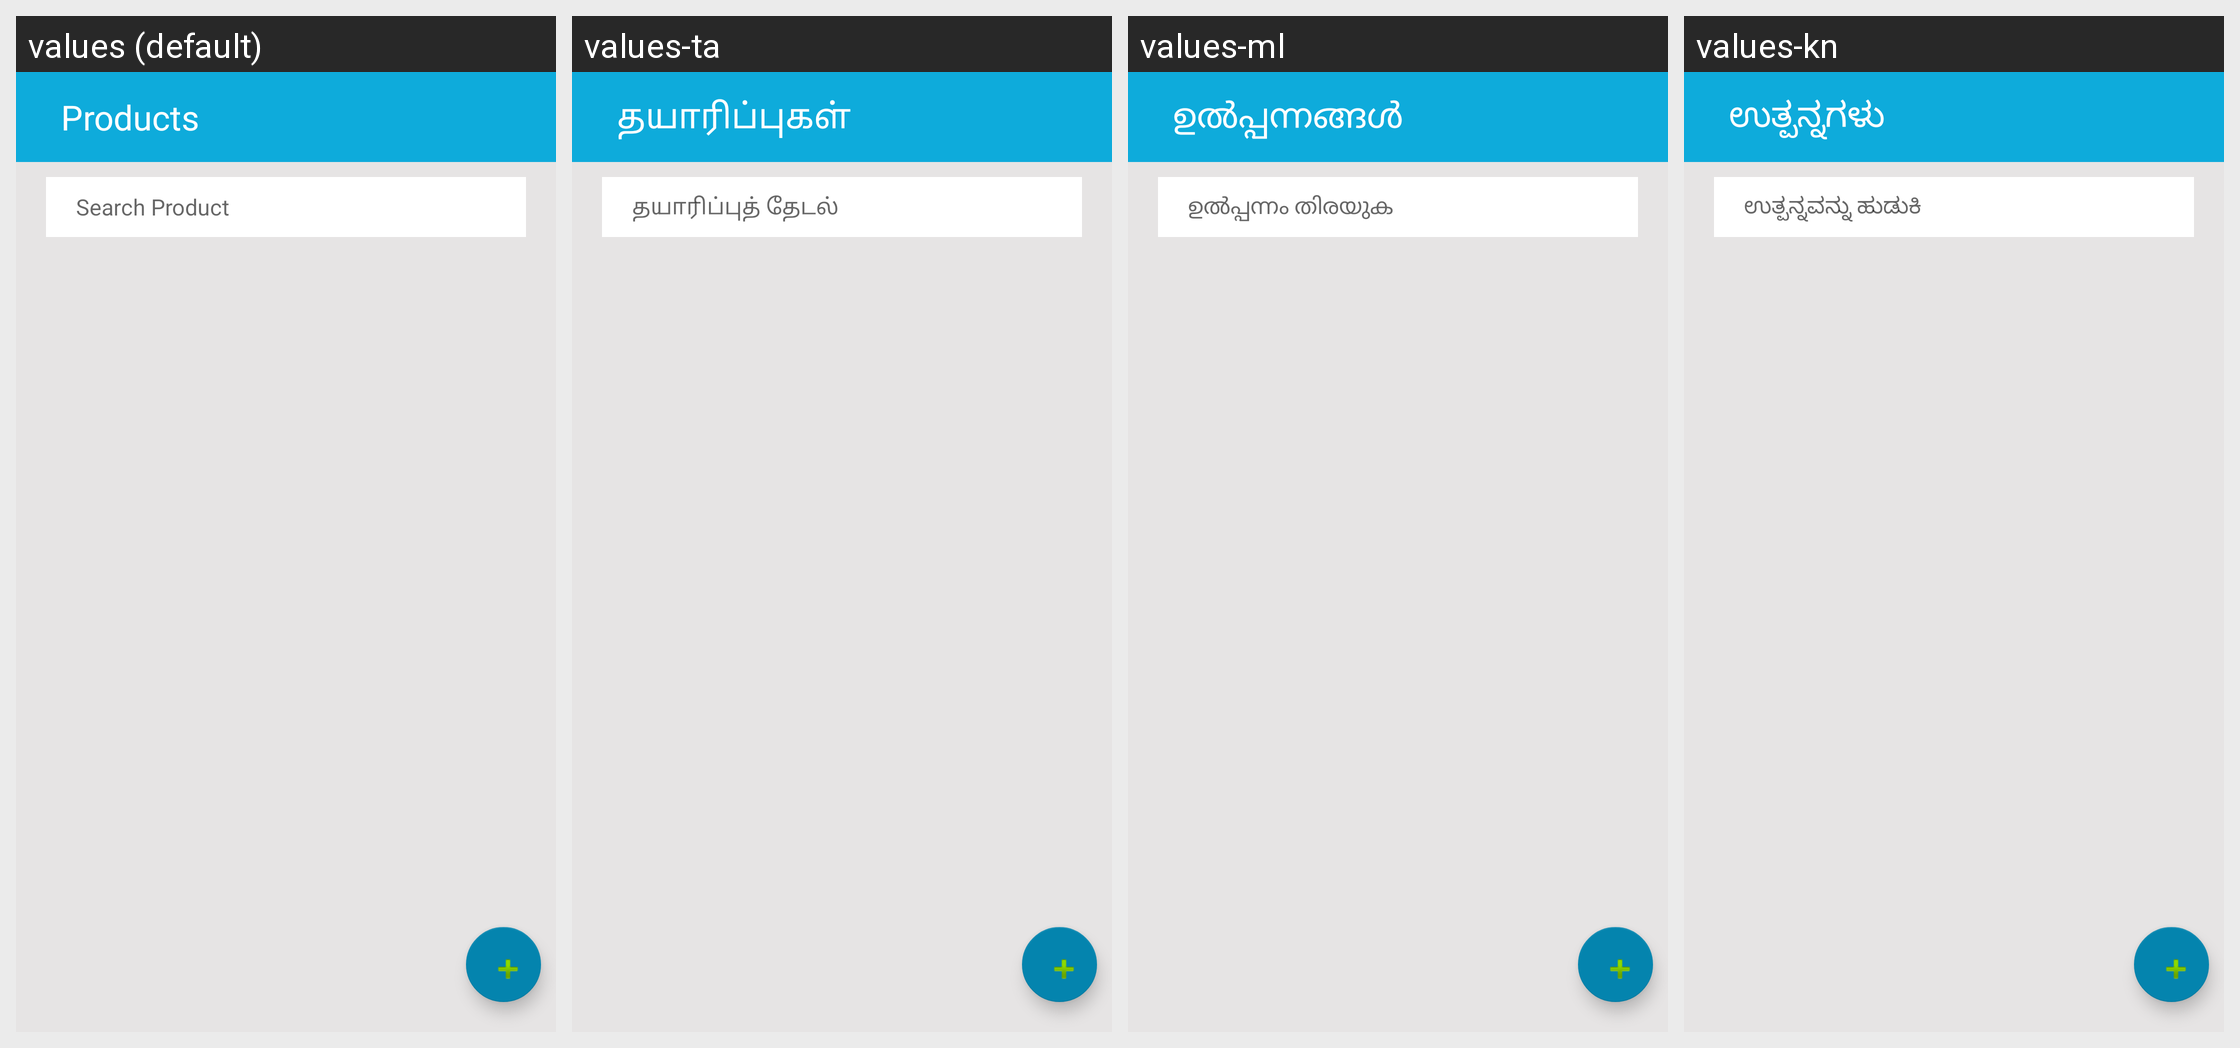

This grid shows one Android layout under several languages. Give, for every string resource on the screen, its name, the default text and each shown locale's text.
Android screen res/layout/activity_products.xml rendered under 4 locales, left to right: values (default), values-ta, values-ml, values-kn. Device: Nexus 5 (rendered at 1080×1920; each locale shown at half size, 540×960, under a caption strip naming it); theme AppTheme.
Other locales in the repository, not shown: values-bn, values-gu, values-hi, values-mr, values-pa, values-te.
Strings drawn on this screen, with the default value and each locale's value (text and hints the layout hard-codes, and strings that could not be matched under every locale, appear in the picture but are not listed):

txt_products
  values: Products
  values-ta: தயாரிப்புகள்
  values-ml: ഉൽപ്പന്നങ്ങൾ
  values-kn: ಉತ್ಪನ್ನಗಳು

txt_search_product
  values: Search Product
  values-ta: தயாரிப்புத் தேடல்
  values-ml: ഉൽപ്പന്നം തിരയുക
  values-kn: ಉತ್ಪನ್ನವನ್ನು ಹುಡುಕಿ
